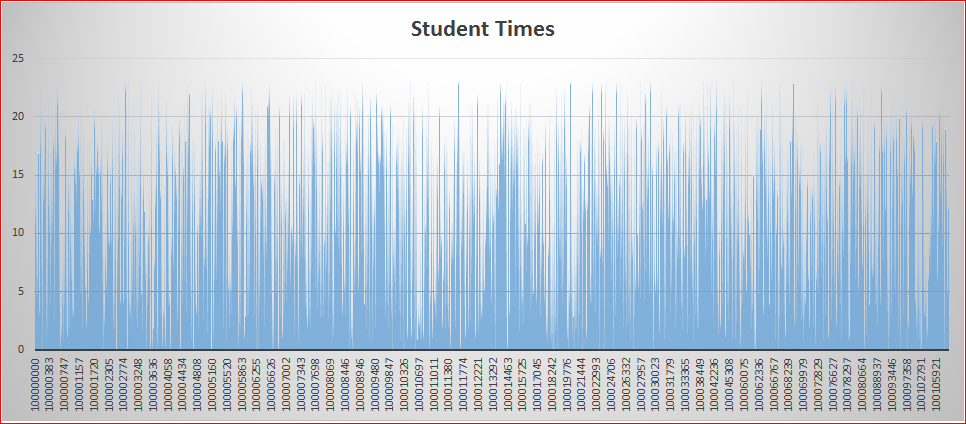

Data behind this chart, as committed beside it:
100000000	9
100000002	4
100000003	5
100000005	1
100000007	3
100000008	16
100000009	20
100000011	3
100000014	4
100000016	23
100000017	5
100000017	22
100000018	2
100000018	3
100000018	11
100000018	16
100000018	19
100000019	5
100000020	5
100000022	17
100000023	3
100000025	3
100000028	4
100000030	14
100000031	3
100000032	1
100000032	4
100000032	19
100000036	4
100000039	4
100000044	5
100000045	4
100000046	5
100000048	4
100000049	14
100000050	4
100000051	23
100000052	10
100000052	12
100000053	0
100000053	6
100000053	16
100000053	17
100000054	3
100000054	18
100000054	20
100000055	4
100000055	5
100000055	6
100000055	17
100000055	18
100000055	22
100000056	12
100000056	16
100000056	20
100000057	8
100000058	4
100000058	17
100000059	6
100000059	17
100000060	4
... 25,183 more rows
